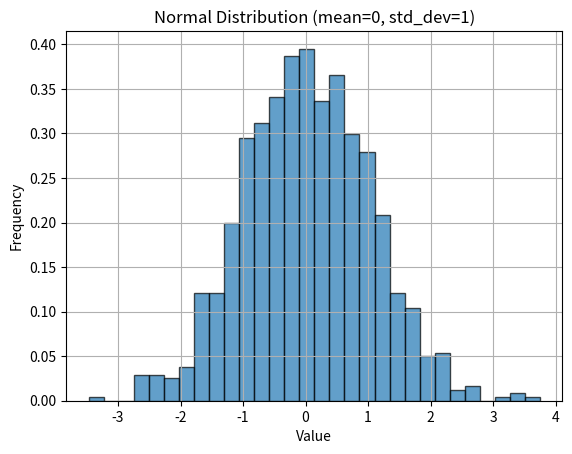
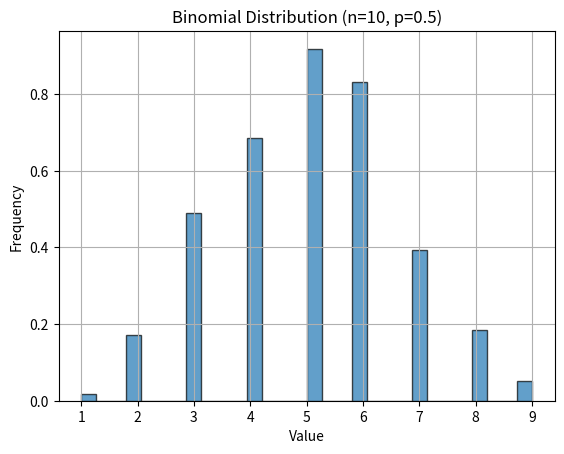
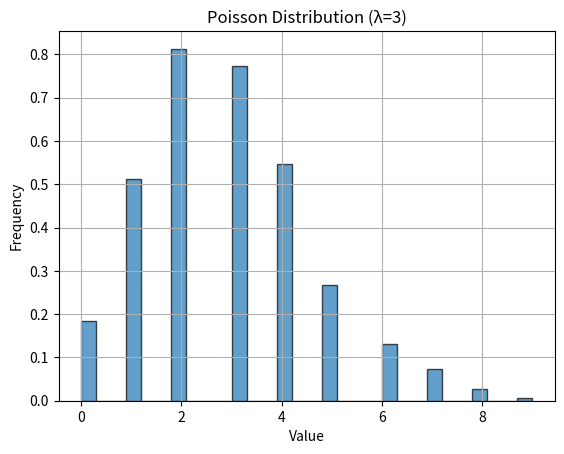
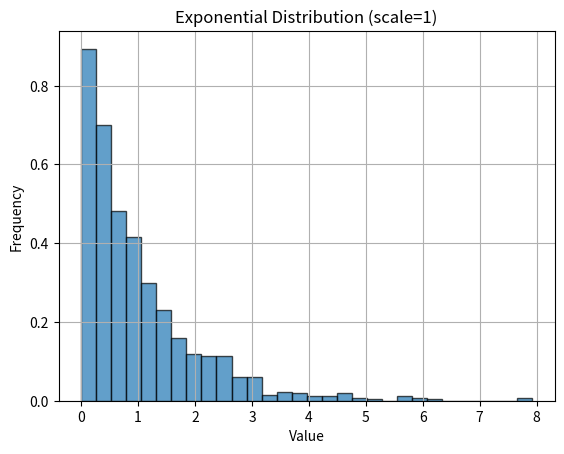

Reproduce these figures in Python, in order.
import numpy as np
import matplotlib.pyplot as plt
import os

def simulate_normal_distribution(mean=0, std_dev=1, num_samples=1000):
    """Simulates a normal distribution and plots the histogram."""
    samples = np.random.normal(mean, std_dev, num_samples)
    plt.figure()
    plt.hist(samples, bins=30, edgecolor='black', alpha=0.7, density=True)
    plt.title(f"Normal Distribution (mean={mean}, std_dev={std_dev})")
    plt.xlabel("Value")
    plt.ylabel("Frequency")
    plt.grid(True)
    plt.savefig(f"plots/normal_distribution_mean{mean}_std{std_dev}.png")
    plt.show()

    # Calculate summary statistics
    mean_val = np.mean(samples)
    median_val = np.median(samples)
    variance_val = np.var(samples)
    print(f"Normal Distribution: mean={mean_val}, median={median_val}, variance={variance_val}")

def simulate_binomial_distribution(n=10, p=0.5, num_samples=1000):
    """Simulates a binomial distribution and plots the histogram."""
    samples = np.random.binomial(n, p, num_samples)
    plt.figure()
    plt.hist(samples, bins=30, edgecolor='black', alpha=0.7, density=True)
    plt.title(f"Binomial Distribution (n={n}, p={p})")
    plt.xlabel("Value")
    plt.ylabel("Frequency")
    plt.grid(True)
    plt.savefig(f"plots/binomial_distribution_n{n}_p{p}.png")
    plt.show()

    # Calculate summary statistics
    mean_val = np.mean(samples)
    median_val = np.median(samples)
    variance_val = np.var(samples)
    print(f"Binomial Distribution: mean={mean_val}, median={median_val}, variance={variance_val}")

def simulate_poisson_distribution(lam=3, num_samples=1000):
    """Simulates a Poisson distribution and plots the histogram."""
    samples = np.random.poisson(lam, num_samples)
    plt.figure()
    plt.hist(samples, bins=30, edgecolor='black', alpha=0.7, density=True)
    plt.title(f"Poisson Distribution (λ={lam})")
    plt.xlabel("Value")
    plt.ylabel("Frequency")
    plt.grid(True)
    plt.savefig(f"plots/poisson_distribution_lambda{lam}.png")
    plt.show()

    # Calculate summary statistics
    mean_val = np.mean(samples)
    median_val = np.median(samples)
    variance_val = np.var(samples)
    print(f"Poisson Distribution: mean={mean_val}, median={median_val}, variance={variance_val}")

def simulate_exponential_distribution(scale=1, num_samples=1000):
    """Simulates an exponential distribution and plots the histogram."""
    samples = np.random.exponential(scale, num_samples)
    plt.figure()
    plt.hist(samples, bins=30, edgecolor='black', alpha=0.7, density=True)
    plt.title(f"Exponential Distribution (scale={scale})")
    plt.xlabel("Value")
    plt.ylabel("Frequency")
    plt.grid(True)
    plt.savefig(f"plots/exponential_distribution_scale{scale}.png")
    plt.show()

    # Calculate summary statistics
    mean_val = np.mean(samples)
    median_val = np.median(samples)
    variance_val = np.var(samples)
    print(f"Exponential Distribution: mean={mean_val}, median={median_val}, variance={variance_val}")

def main():
    # Create 'plots' directory if it doesn't exist
    if not os.path.exists("plots"):
        os.makedirs("plots")
    
    # Simulate and plot distributions
    simulate_normal_distribution(mean=0, std_dev=1, num_samples=1000)
    simulate_binomial_distribution(n=10, p=0.5, num_samples=1000)
    simulate_poisson_distribution(lam=3, num_samples=1000)
    simulate_exponential_distribution(scale=1, num_samples=1000)

if __name__ == "__main__":
    main()
